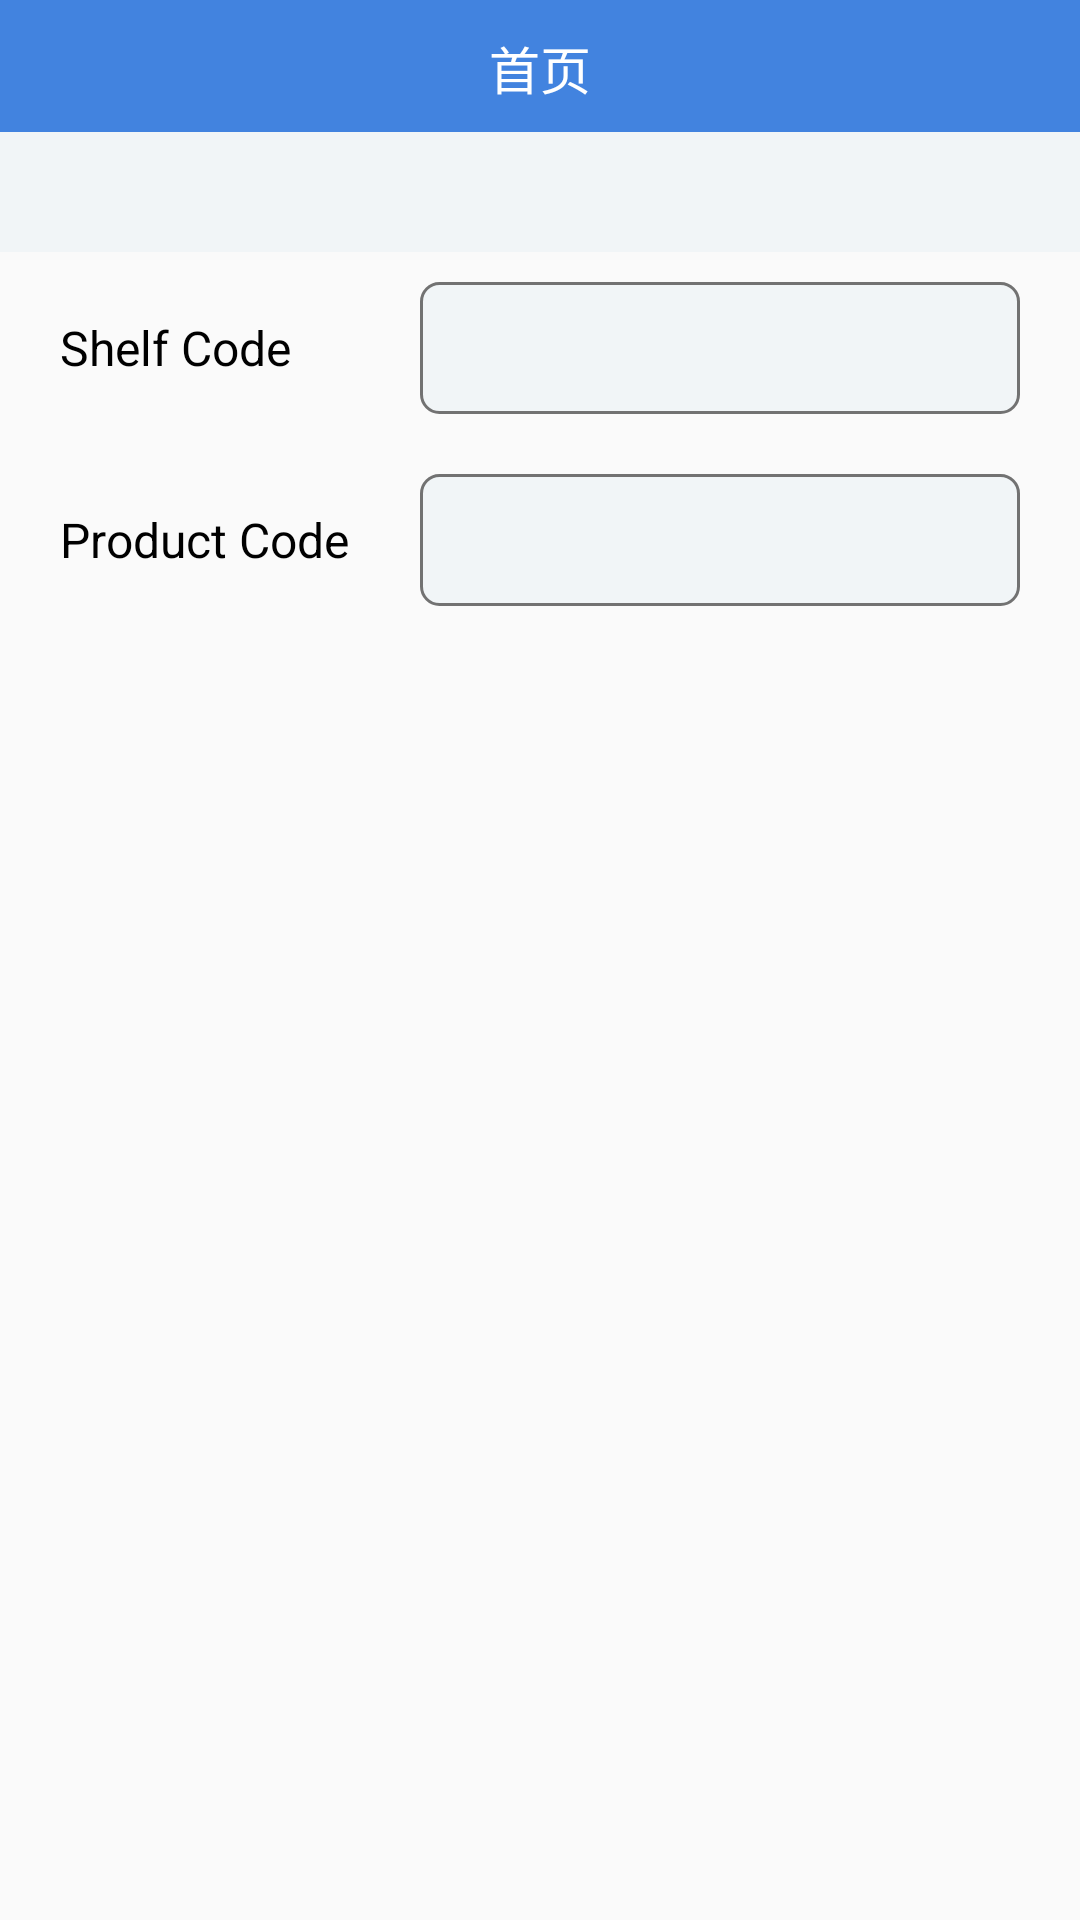

Reconstruct the res/layout file that produces this screen, plus the resources it refers to.
<!-- AndroidManifest.xml: application theme AppTheme -->
<!-- res/layout/activity_offshelf_main_layout.xml -->
<?xml version="1.0" encoding="utf-8"?>
<LinearLayout xmlns:android="http://schemas.android.com/apk/res/android"
    xmlns:app="http://schemas.android.com/apk/res-auto"
    xmlns:tools="http://schemas.android.com/tools"
    android:layout_width="match_parent"
    android:layout_height="match_parent"
    android:fillViewport="true"
    android:orientation="vertical">
    <include
        android:id="@+id/include_title"
        layout="@layout/rela_title_layout" />
    <FrameLayout
        android:layout_width="match_parent"
        android:layout_height="fill_parent">
        <LinearLayout
            android:id="@+id/content_layout"
            android:layout_width="match_parent"
            android:layout_height="fill_parent"
            android:orientation="vertical">

            <TextView
                android:id="@+id/tv_wave_code"
                android:layout_width="match_parent"
                android:layout_height="40dp"
                android:background="@color/color_F1F5F7"
                android:textColor="@color/black"
                android:gravity="center"
                android:text="" />

            <LinearLayout
                android:layout_width="match_parent"
                android:layout_height="wrap_content"
                android:layout_marginTop="10dp"
                android:layout_marginLeft="20dp"
                android:layout_marginRight="20dp"
                android:orientation="horizontal">

                <TextView
                    android:layout_width="120dp"
                    android:layout_height="wrap_content"
                    android:layout_gravity="center"
                    android:text="Shelf Code"
                    android:textColor="@color/black"
                    android:textSize="@dimen/common_text_size" />

                <TextView
                    android:id="@+id/tv_shelf_code"
                    android:layout_width="match_parent"
                    android:layout_height="44dp"
                    android:background="@drawable/gray_6_roundcorner_bg"
                    android:gravity="center_vertical"
                    android:paddingLeft="5dp"
                    android:textColor="@color/black"
                    android:textSize="@dimen/common_text_size" />
            </LinearLayout>

            <LinearLayout
                android:layout_width="match_parent"
                android:layout_height="wrap_content"
                android:layout_marginTop="20dp"
                android:layout_marginLeft="20dp"
                android:layout_marginRight="20dp"
                android:orientation="horizontal">

                <TextView
                    android:layout_width="120dp"
                    android:layout_height="wrap_content"
                    android:text="Product Code"
                    android:textColor="@color/black"
                    android:textSize="@dimen/common_text_size" />

                <TextView
                    android:id="@+id/tv_product_code"
                    android:layout_width="match_parent"
                    android:layout_height="44dp"
                    android:background="@drawable/gray_6_roundcorner_bg"
                    android:gravity="center_vertical"
                    android:paddingLeft="5dp"
                    android:textColor="@color/black"
                    android:textSize="@dimen/common_text_size" />
            </LinearLayout>
            <FrameLayout
                android:layout_width="match_parent"
                android:layout_height="fill_parent">
                <androidx.recyclerview.widget.RecyclerView
                    android:id="@+id/rv_offshelf_list"
                    android:layout_width="match_parent"
                    android:layout_height="fill_parent"
                    android:layout_margin="20dp" />
                <include
                    android:id="@+id/include_empty"
                    android:visibility="gone"
                    layout="@layout/empty_layout" />
            </FrameLayout>

        </LinearLayout>
        <RelativeLayout
            android:id="@+id/rl_wave_layout"
            android:layout_width="match_parent"
            android:layout_height="fill_parent"
            android:visibility="gone"
            android:orientation="vertical">

            <LinearLayout
                android:layout_width="match_parent"
                android:layout_height="wrap_content"
                android:layout_centerInParent="true"
                android:paddingBottom="140dp"
                android:orientation="vertical">

                <TextView
                    android:id="@+id/tv_shelf_num"
                    android:layout_width="wrap_content"
                    android:layout_height="wrap_content"
                    android:layout_gravity="center_horizontal"
                    android:textColor="@color/black"
                    android:textSize="36sp"
                    android:textStyle="bold" />

                <TextView
                    android:layout_width="wrap_content"
                    android:layout_height="wrap_content"
                    android:layout_gravity="center_horizontal"
                    android:layout_marginTop="10dp"
                    android:text="Wave Collection Location"
                    android:textColor="@color/black"
                    android:textSize="18sp" />
            </LinearLayout>
            <TextView
                android:id="@+id/tv_next"
                android:layout_width="match_parent"
                android:layout_height="44dp"
                android:textColor="@color/black"
                android:layout_alignParentBottom="true"
                android:layout_centerHorizontal="true"
                android:gravity="center"
                android:layout_marginLeft="80dp"
                android:layout_marginRight="80dp"
                android:layout_marginBottom="100dp"
                android:background="@drawable/gray_6_roundcorner_bg"
                android:layout_marginTop="10dp"
                android:textSize="18sp"
                android:text="Next"/>
        </RelativeLayout>
    </FrameLayout>


</LinearLayout>
<!-- res/layout/rela_title_layout.xml (included above) -->
<?xml version="1.0" encoding="utf-8"?>
<RelativeLayout xmlns:android="http://schemas.android.com/apk/res/android"
    android:layout_width="match_parent"
    android:layout_height="44dp"
    android:layout_alignParentBottom="true"
    android:background="@color/color_theme"
    xmlns:tools="http://schemas.android.com/tools">

    <ImageView
        android:id="@+id/img_back"
        android:layout_width="wrap_content"
        android:layout_height="wrap_content"
        android:layout_centerVertical="true"
        android:background="?android:attr/selectableItemBackground"
        android:paddingLeft="20dp"
        android:paddingTop="11dp"
        android:visibility="gone"
        android:paddingBottom="11dp"
        android:src="@mipmap/ic_common_back_arrow"
        android:stateListAnimator="@null" />

    <TextView
        android:id="@+id/tv_title"
        android:layout_width="match_parent"
        android:layout_height="24dp"
        android:layout_centerInParent="true"
        android:layout_marginLeft="60dp"
        android:layout_marginRight="60dp"
        android:ellipsize="end"
        android:gravity="center"
        android:lines="1"
        android:text="首页"
        android:textColor="@color/white"
        android:textSize="@dimen/toolbar_title_size" />

    <RelativeLayout
        android:id="@+id/rl_right_layout"
        android:layout_width="wrap_content"
        android:visibility="gone"
        android:layout_height="match_parent">
        <ImageView
            android:id="@+id/img_right"
            android:layout_width="wrap_content"
            android:layout_height="wrap_content"
            android:layout_alignParentRight="true"
            android:layout_centerVertical="true"
            android:layout_marginRight="20dp"
            android:src="@mipmap/ic_message"
            android:stateListAnimator="@null"/>
        <TextView
            android:id="@+id/tv_count"
            android:layout_width="20dp"
            android:layout_height="20dp"
            android:layout_alignParentRight="true"
            android:layout_marginRight="10dp"
            android:layout_marginTop="5dp"
            android:visibility="gone"
            android:background="@drawable/shape_red_circle_bg"
            android:textColor="@color/white"
            android:gravity="center"
            android:textSize="12sp"
            android:text="99"/>
    </RelativeLayout>


</RelativeLayout>
<!-- res/layout/empty_layout.xml (included above) -->
<?xml version="1.0" encoding="utf-8"?>
<RelativeLayout xmlns:android="http://schemas.android.com/apk/res/android"
    android:layout_width="match_parent"
    android:layout_height="match_parent"
    android:layout_alignParentBottom="true"
    android:background="@color/white"
    xmlns:tools="http://schemas.android.com/tools">


    <TextView
        android:id="@+id/tv_empty_tips"
        android:layout_width="match_parent"
        android:layout_height="24dp"
        android:layout_centerInParent="true"
        android:ellipsize="end"
        android:gravity="center"
        android:lines="1"
        android:textColor="@color/black"
        android:textSize="@dimen/toolbar_title_size" />



</RelativeLayout>
<!-- resources referenced by this layout -->
<resources>
  <color name="black">#FF000000</color>
  <color name="color_F1F5F7">#FFF1F5F7</color>
  <color name="color_theme">#FF4283DF</color>
  <color name="white">#FFFFFFFF</color>
  <dimen name="common_text_size">16sp</dimen>
  <dimen name="toolbar_title_size">17sp</dimen>
  <!-- drawable gray_6_roundcorner_bg (drawable) -->
  <?xml version="1.0" encoding="utf-8"?>
  <shape xmlns:android="http://schemas.android.com/apk/res/android">
      <corners android:radius="6dp"/>
      <solid android:color="#F1F5F7" />
      <stroke
          android:width="1dp"
          android:color="@color/color_727272"
          />
  </shape>
  <!-- drawable shape_red_circle_bg (drawable) -->
  <?xml version="1.0" encoding="utf-8"?>
  <shape xmlns:android="http://schemas.android.com/apk/res/android"
      android:shape="oval">
      <solid android:color="@color/mark_error_color" />
      <size
          android:width="10dp"
          android:height="10dp" />
  </shape>
  <!-- mipmap ic_common_back_arrow: png bitmap (mipmap-xxhdpi, 1102 bytes) -->
  <!-- mipmap ic_message: png bitmap (mipmap-xxhdpi, 2007 bytes) -->
  <style name="AppTheme" parent="Theme.AppCompat.Light.NoActionBar" />
  <color name="color_727272">#FF727272</color>
  <color name="mark_error_color">#D33E2C</color>
</resources>
